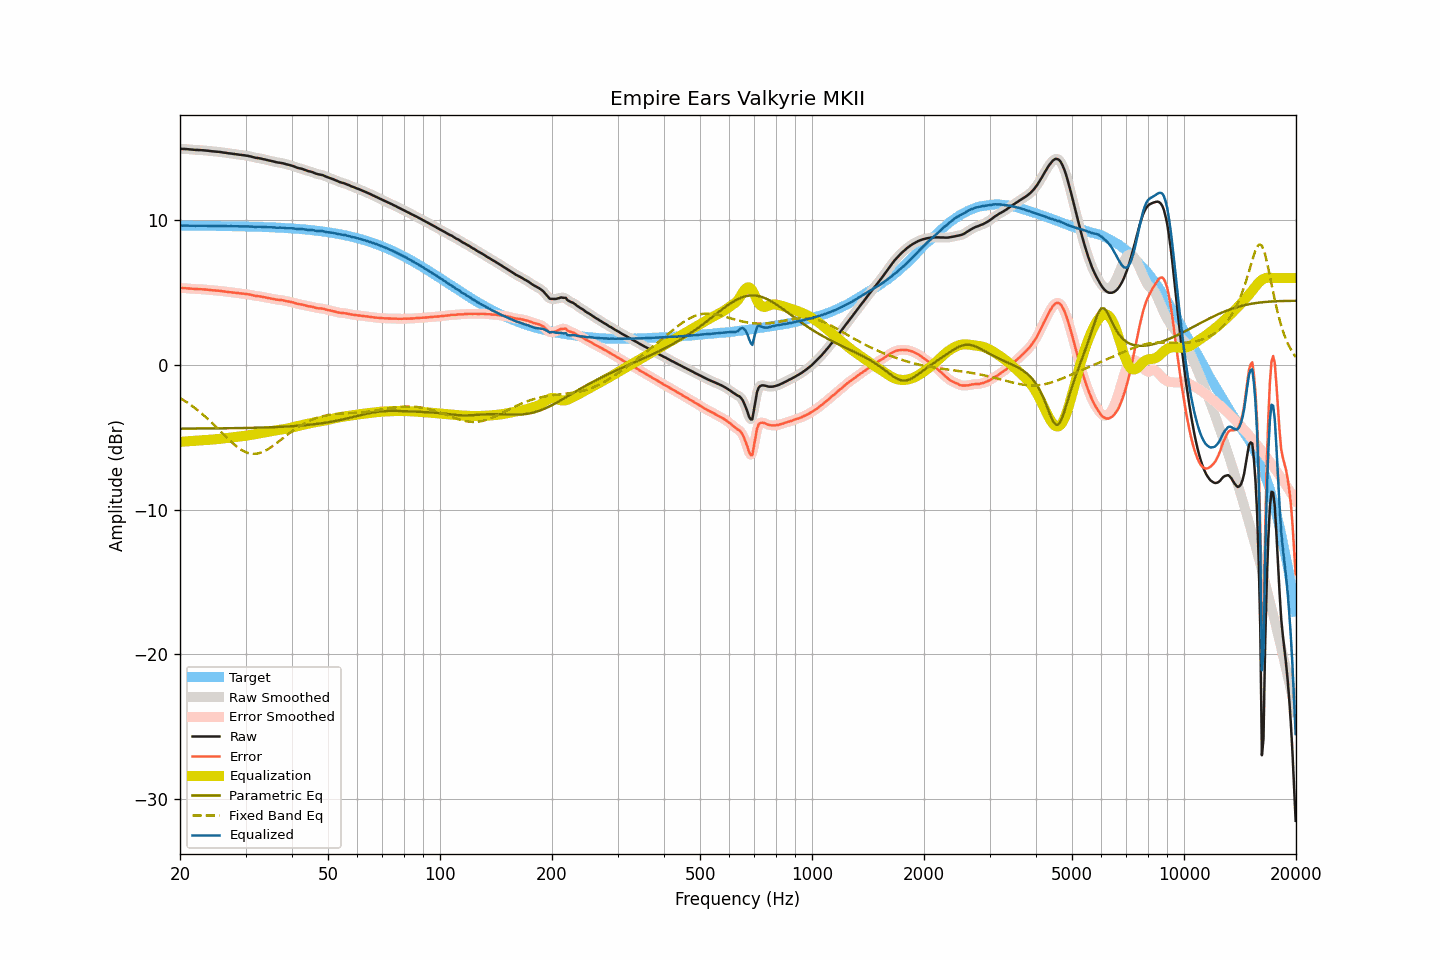

Values plotted in this chart, from the file beside it:
frequency, raw, smoothed, error, error_smoothed, equalization, parametric_eq, fixed_band_eq, equalized_raw, equalized_smoothed, target
20.00, 14.93, 14.93, 5.31, 5.31, -5.32, -4.40, -2.29, 9.61, 9.61, 9.62
20.20, 14.93, 14.93, 5.31, 5.31, -5.31, -4.40, -2.36, 9.62, 9.62, 9.62
20.40, 14.92, 14.93, 5.30, 5.31, -5.30, -4.40, -2.42, 9.62, 9.62, 9.62
20.61, 14.92, 14.92, 5.30, 5.30, -5.30, -4.40, -2.49, 9.63, 9.62, 9.62
20.81, 14.91, 14.91, 5.29, 5.29, -5.29, -4.40, -2.57, 9.62, 9.62, 9.62
21.02, 14.90, 14.90, 5.28, 5.29, -5.28, -4.40, -2.64, 9.62, 9.62, 9.62
21.23, 14.89, 14.89, 5.28, 5.28, -5.27, -4.40, -2.72, 9.62, 9.62, 9.62
21.44, 14.88, 14.88, 5.27, 5.27, -5.27, -4.40, -2.80, 9.62, 9.62, 9.62
21.66, 14.87, 14.87, 5.26, 5.26, -5.26, -4.40, -2.88, 9.61, 9.61, 9.62
21.87, 14.86, 14.86, 5.25, 5.25, -5.25, -4.40, -2.96, 9.61, 9.61, 9.62
22.09, 14.85, 14.86, 5.24, 5.24, -5.24, -4.40, -3.04, 9.61, 9.61, 9.61
22.31, 14.85, 14.85, 5.24, 5.24, -5.24, -4.40, -3.13, 9.61, 9.61, 9.61
22.54, 14.84, 14.85, 5.23, 5.23, -5.23, -4.40, -3.22, 9.61, 9.61, 9.61
22.76, 14.84, 14.84, 5.23, 5.23, -5.23, -4.40, -3.32, 9.62, 9.61, 9.61
22.99, 14.83, 14.83, 5.22, 5.22, -5.22, -4.40, -3.41, 9.61, 9.61, 9.61
23.22, 14.82, 14.82, 5.21, 5.21, -5.21, -4.39, -3.51, 9.61, 9.61, 9.61
23.45, 14.81, 14.81, 5.20, 5.21, -5.20, -4.39, -3.60, 9.61, 9.61, 9.61
23.69, 14.80, 14.80, 5.20, 5.19, -5.19, -4.39, -3.71, 9.61, 9.61, 9.61
23.92, 14.79, 14.79, 5.19, 5.18, -5.18, -4.39, -3.81, 9.61, 9.61, 9.61
24.16, 14.77, 14.78, 5.17, 5.17, -5.17, -4.39, -3.91, 9.60, 9.60, 9.61
24.40, 14.76, 14.76, 5.16, 5.16, -5.16, -4.39, -4.02, 9.60, 9.60, 9.60
24.65, 14.75, 14.75, 5.15, 5.15, -5.15, -4.39, -4.13, 9.60, 9.60, 9.60
24.89, 14.74, 14.74, 5.14, 5.14, -5.14, -4.39, -4.24, 9.60, 9.60, 9.60
25.14, 14.73, 14.73, 5.13, 5.13, -5.13, -4.39, -4.35, 9.60, 9.60, 9.60
25.39, 14.72, 14.72, 5.12, 5.12, -5.12, -4.39, -4.46, 9.60, 9.60, 9.60
25.65, 14.71, 14.71, 5.12, 5.11, -5.11, -4.39, -4.57, 9.60, 9.60, 9.60
25.91, 14.69, 14.69, 5.10, 5.10, -5.10, -4.38, -4.68, 9.60, 9.60, 9.60
26.16, 14.67, 14.68, 5.08, 5.08, -5.08, -4.38, -4.80, 9.59, 9.59, 9.59
26.43, 14.66, 14.66, 5.07, 5.07, -5.07, -4.38, -4.91, 9.59, 9.59, 9.59
26.69, 14.64, 14.64, 5.05, 5.05, -5.05, -4.38, -5.02, 9.59, 9.59, 9.59
26.96, 14.62, 14.63, 5.03, 5.04, -5.04, -4.38, -5.12, 9.58, 9.59, 9.59
27.23, 14.61, 14.61, 5.03, 5.02, -5.03, -4.38, -5.23, 9.59, 9.59, 9.59
27.50, 14.60, 14.60, 5.02, 5.01, -5.01, -4.38, -5.33, 9.59, 9.59, 9.59
27.77, 14.58, 14.59, 5.00, 5.00, -5.00, -4.37, -5.43, 9.58, 9.59, 9.58
28.05, 14.57, 14.57, 4.99, 4.99, -4.99, -4.37, -5.53, 9.58, 9.58, 9.58
28.33, 14.55, 14.55, 4.97, 4.98, -4.98, -4.37, -5.62, 9.58, 9.58, 9.58
28.62, 14.54, 14.54, 4.97, 4.96, -4.96, -4.37, -5.71, 9.58, 9.58, 9.58
28.90, 14.52, 14.52, 4.95, 4.95, -4.95, -4.37, -5.79, 9.57, 9.57, 9.58
29.19, 14.51, 14.51, 4.94, 4.94, -4.94, -4.37, -5.86, 9.57, 9.57, 9.57
29.48, 14.49, 14.49, 4.92, 4.92, -4.93, -4.36, -5.92, 9.57, 9.57, 9.57
29.78, 14.48, 14.48, 4.92, 4.91, -4.91, -4.36, -5.98, 9.57, 9.57, 9.57
30.08, 14.46, 14.47, 4.90, 4.90, -4.90, -4.36, -6.03, 9.57, 9.57, 9.57
30.38, 14.45, 14.45, 4.89, 4.89, -4.88, -4.36, -6.08, 9.57, 9.57, 9.56
30.68, 14.42, 14.43, 4.86, 4.87, -4.86, -4.35, -6.11, 9.56, 9.57, 9.56
30.99, 14.40, 14.40, 4.85, 4.84, -4.84, -4.35, -6.13, 9.56, 9.56, 9.56
31.30, 14.37, 14.37, 4.82, 4.82, -4.82, -4.35, -6.14, 9.55, 9.55, 9.55
31.61, 14.34, 14.34, 4.79, 4.79, -4.80, -4.35, -6.15, 9.54, 9.54, 9.55
31.93, 14.31, 14.32, 4.77, 4.77, -4.78, -4.34, -6.14, 9.53, 9.54, 9.55
32.24, 14.30, 14.30, 4.76, 4.76, -4.76, -4.34, -6.13, 9.54, 9.54, 9.54
32.57, 14.28, 14.28, 4.74, 4.74, -4.74, -4.34, -6.10, 9.54, 9.54, 9.54
32.89, 14.26, 14.26, 4.73, 4.73, -4.72, -4.34, -6.07, 9.54, 9.54, 9.54
33.22, 14.24, 14.24, 4.71, 4.71, -4.70, -4.33, -6.03, 9.54, 9.54, 9.53
33.55, 14.21, 14.22, 4.68, 4.69, -4.68, -4.33, -5.99, 9.53, 9.53, 9.53
33.89, 14.19, 14.19, 4.67, 4.66, -4.66, -4.33, -5.93, 9.53, 9.53, 9.52
34.23, 14.16, 14.16, 4.64, 4.64, -4.64, -4.32, -5.87, 9.52, 9.52, 9.52
34.57, 14.13, 14.14, 4.62, 4.62, -4.62, -4.32, -5.81, 9.51, 9.52, 9.52
34.92, 14.11, 14.11, 4.60, 4.60, -4.60, -4.31, -5.74, 9.51, 9.51, 9.51
35.27, 14.08, 14.09, 4.58, 4.58, -4.58, -4.31, -5.66, 9.51, 9.51, 9.51
35.62, 14.06, 14.06, 4.56, 4.56, -4.56, -4.31, -5.58, 9.51, 9.50, 9.50
35.97, 14.03, 14.03, 4.54, 4.53, -4.54, -4.30, -5.50, 9.49, 9.49, 9.50
... 635 more rows
